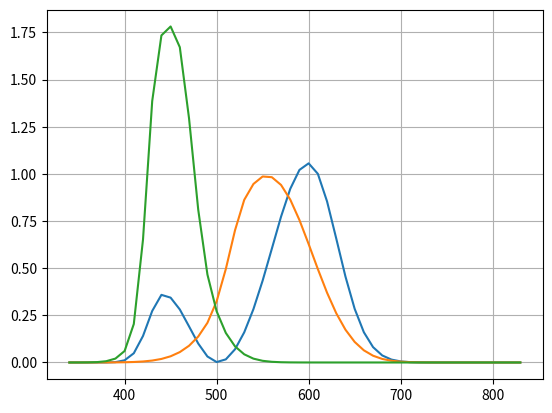

The script that saved this image:
#!/bin/env python3
import math
import numpy as np
import matplotlib as mpl
import matplotlib.pyplot as plt
#import seaborn as sns

startnm=340
endnm=830
interval=10
nmrange = range(startnm, endnm+1, interval);
nmcount = (endnm-startnm)//interval+1
nms = np.array(nmrange)

def gauss(x, amp, offset, width):
    return amp*math.exp((-(x-offset)**2)/(2*width**2))

def gauss_xyz(x, u, o1, o2):
    if x < u:
        return math.exp(-1/2*(x-u)**2/o1**2)
    if x >= u:
        return math.exp(-1/2*(x-u)**2/o2**2)

def gausscurve(g, a, b, c):
    result = np.zeros(nmcount)
    for i, nm in zip(range(len(result)), nmrange):
        result[i] = g(nm, a, b, c)
    return result

def color(hue, bright, sat):
    if (sat == 0): return np.full(nmcount, bright)
    return gausscurve(gauss, bright, hue, 10/sat-9);

def lerp(x, a, b):
    return a+x*(b-a)

def map(x, in_min, in_max, out_min, out_max):
    return (x - in_min) * (out_max - out_min) / (in_max - in_min) + out_min

#fig, ax = plt.subplots()
#(lines,) = ax.plot(nms, color(700, 1, 0.01), scaley=False, animated=True)
#ax.grid()
#plt.show(block=False)
#
#plt.pause(0.1)
#bg = fig.canvas.copy_from_bbox(fig.bbox)
#ax.draw_artist(lines)
#fig.canvas.blit(fig.bbox)
#
##for i in range(1, 100):
#for i in nmrange:
#    fig.canvas.restore_region(bg)
##    lines.set_ydata(color(700, 1, (100-i)/100))
#    lines.set_ydata(color(i, 1, .5))
#    ax.draw_artist(lines)
#    fig.canvas.blit(fig.bbox)
#    fig.canvas.flush_events()
#
#plt.pause(1);


fig, ax = plt.subplots()

ax.plot(nms, 1.056*gausscurve(gauss_xyz, 599.8, 37.9, 31.0)+0.362*gausscurve(gauss_xyz, 442.0, 16.0, 26.7)-0.065*gausscurve(gauss_xyz, 501.1, 20.4, 26.2), scaley=True)
ax.plot(nms, 0.812*gausscurve(gauss_xyz, 568.8, 46.9, 40.5)+0.286*gausscurve(gauss_xyz, 530.9, 16.3, 31.1), scaley=True)
ax.plot(nms, 1.217*gausscurve(gauss_xyz, 437.0, 11.8, 36.0)+0.681*gausscurve(gauss_xyz, 459.0, 26.0, 13.8), scaley=True)
ax.grid()
plt.show()




